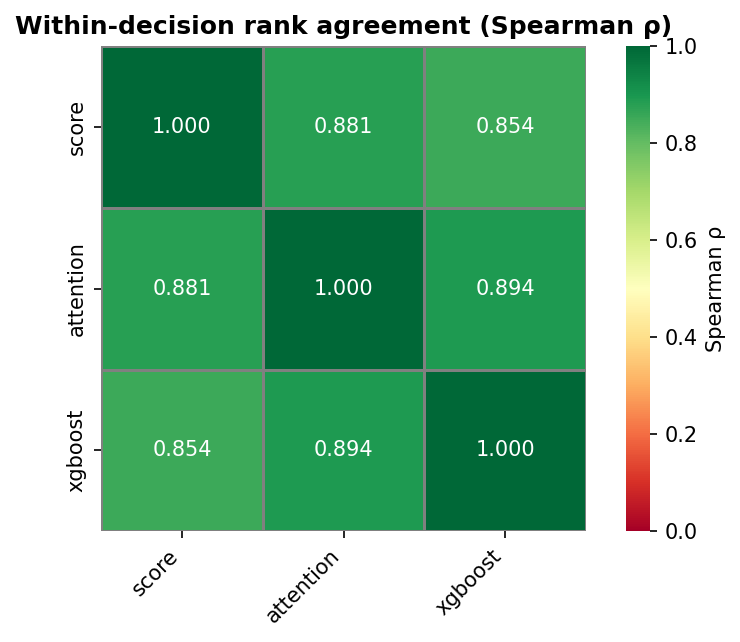

The file beside this chart, header and first rows:
model, score, attention, xgboost
score, 1.0, 0.8809, 0.8543
attention, 0.8809, 1.0, 0.8936
xgboost, 0.8543, 0.8936, 1.0
